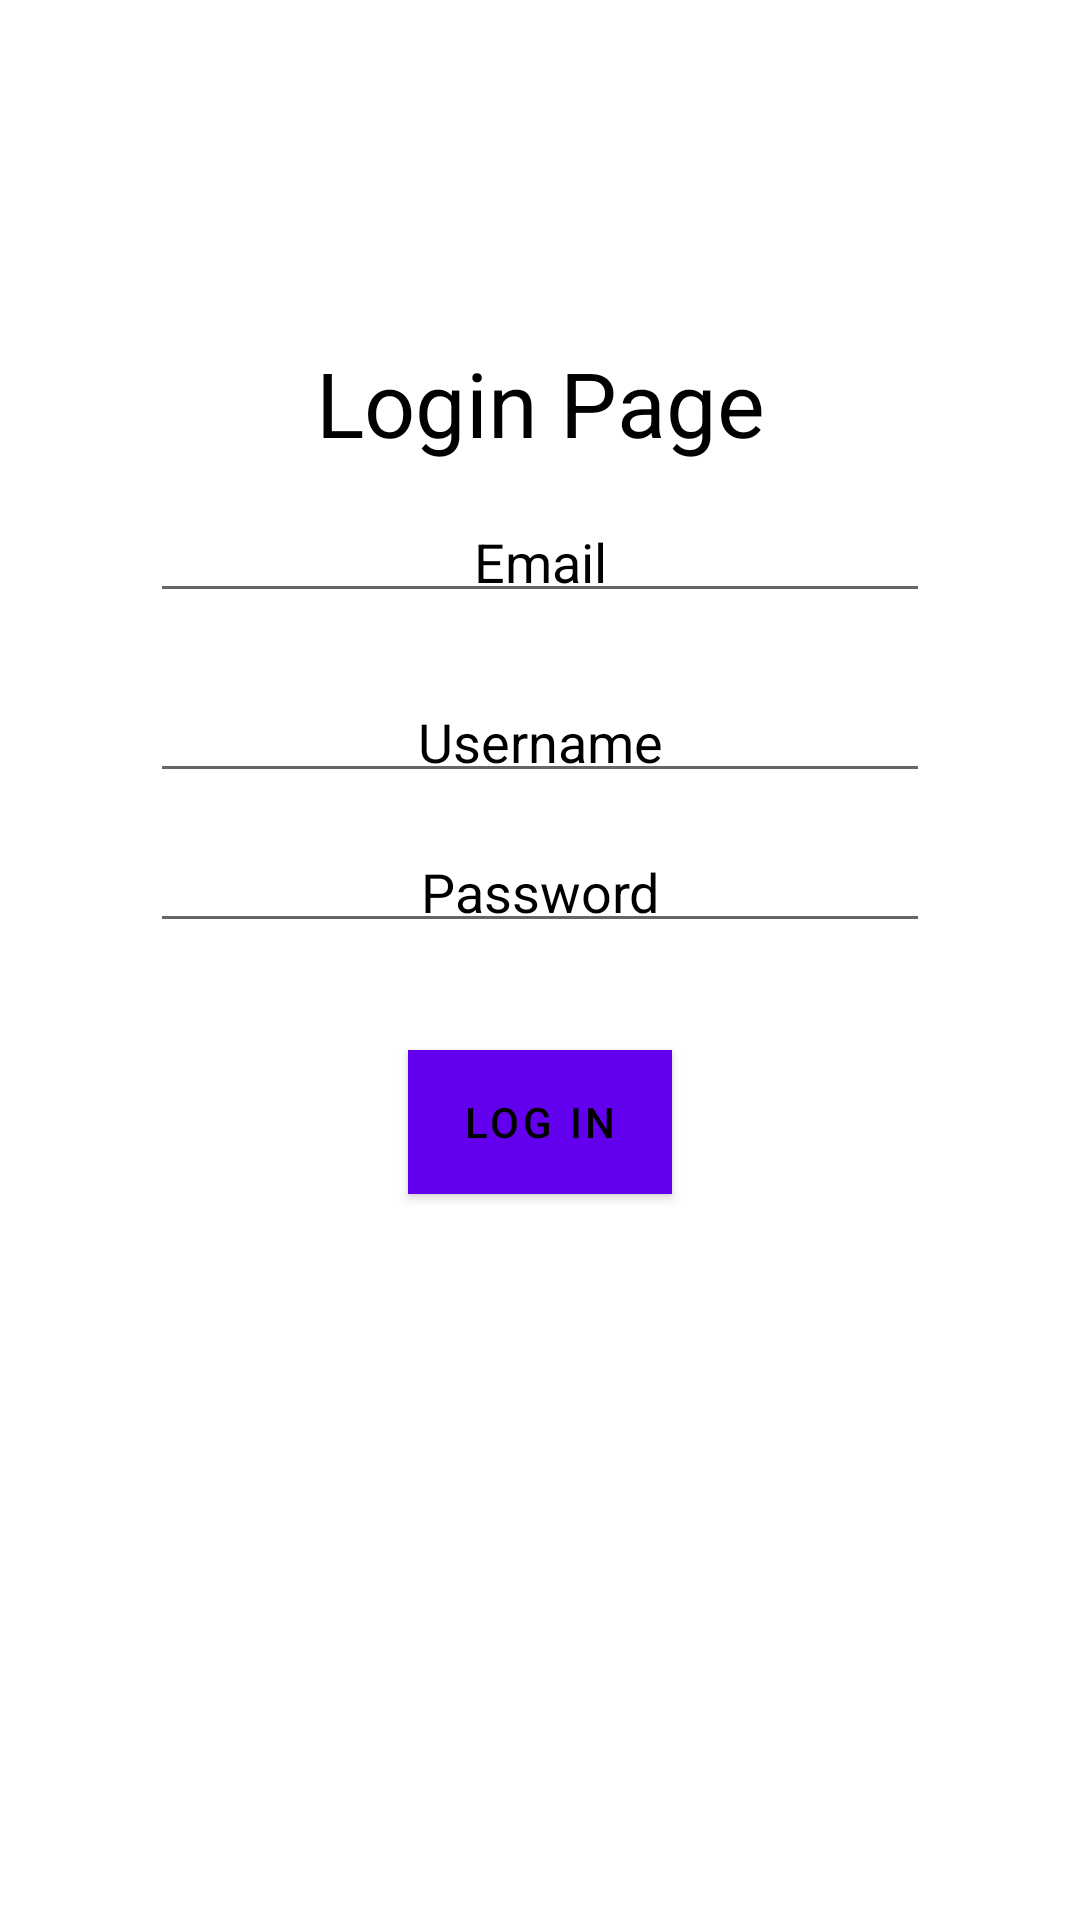

The Android layout XML behind this screen, and the referenced resources:
<!-- AndroidManifest.xml: application theme Theme.Website -->
<!-- res/layout/activity_main.xml -->
<?xml version="1.0" encoding="utf-8"?>
<RelativeLayout
    xmlns:android="http://schemas.android.com/apk/res/android"
    xmlns:app="http://schemas.android.com/apk/res-auto"
    xmlns:tools="http://schemas.android.com/tools"
    android:layout_width="match_parent"
    android:layout_height="match_parent"
    android:layout_centerInParent="true"
    android:layout_gravity="center"
    android:background="@color/white"
    tools:context=".MainActivity">
    <TextView
        android:id="@+id/tvMywelcome"
        android:layout_width="match_parent"
        android:layout_height="wrap_content"
        android:layout_marginTop="110dp"
        android:foregroundGravity="center"
        android:padding="4dp"
        android:gravity="center"
        android:text="@string/login_page"
        android:textColor="@android:color/black"
        android:textSize="30sp"/>

            <EditText
                android:id="@+id/etEmail"
                android:hint="@string/title_email"
                android:inputType="textEmailAddress"
                android:layout_width="match_parent"
                android:layout_marginLeft="50dp"
                android:layout_marginRight="50dp"
                android:layout_height="wrap_content"
                android:gravity="center"
                android:textColor="@color/black"
                android:textColorHint="@color/black"
                android:layout_marginTop="170dp"
                android:padding="5dp"/>
            <EditText
                android:id="@+id/etUsername"
                android:layout_width="match_parent"
                android:layout_height="wrap_content"
                android:layout_marginLeft="50dp"
                android:layout_marginRight="50dp"
                android:layout_marginTop="230dp"
                android:textColor="@color/black"
                android:gravity="center"
                android:padding="5dp"
                android:hint="@string/title_username"
                android:textColorHint="@color/black"
                android:inputType="text" />

            <EditText
                android:id="@+id/etPass"
                android:layout_marginTop="280dp"
                android:layout_width="match_parent"
                android:layout_height="wrap_content"
                android:layout_marginLeft="50dp"
                android:layout_marginRight="50dp"
                android:textColor="@color/black"
                android:gravity="center"
                android:padding="5dp"
                android:hint="@string/title_password"
                android:textColorHint="@color/black"
                android:inputType="textPassword" />


            <Button
                android:id="@+id/btlogin"
                android:layout_width="wrap_content"
                android:layout_height="wrap_content"
                android:layout_centerHorizontal="true"
                android:layout_marginTop="350dp"
                android:gravity="center"
                android:padding="5dp"
                android:background="@color/white"
                android:textColor="@color/black"
                android:text="@string/back_login" />

</RelativeLayout>
<!-- resources referenced by this layout -->
<resources>
  <color name="black">#FF000000</color>
  <color name="white">#FFFFFFFF</color>
  <string name="back_login">LOG IN</string>
  <string name="login_page">Login Page</string>
  <string name="title_email">Email</string>
  <string name="title_password">Password</string>
  <string name="title_username">Username</string>
  <style name="Theme.Website" parent="Theme.MaterialComponents.DayNight.DarkActionBar">
          
          <item name="colorPrimary">@color/purple_500</item>
          <item name="colorPrimaryVariant">#D6D6D6</item>
          <item name="colorOnPrimary">@color/white</item>
          
          <item name="colorSecondary">@color/teal_200</item>
          <item name="colorSecondaryVariant">@color/teal_700</item>
          <item name="colorOnSecondary">@color/black</item>
          
          <item name="android:statusBarColor" tools:targetApi="l">?attr/colorPrimaryVariant</item>
  
          
      </style>
  <color name="purple_500">#FF6200EE</color>
  <color name="teal_200">#FF03DAC5</color>
  <color name="teal_700">#FF018786</color>
</resources>
